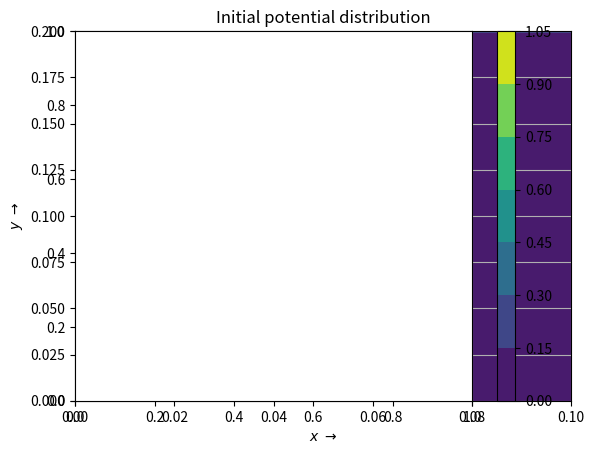

The matplotlib source for this figure: (Note: this script raises an exception after producing the figure.)
"""
-----------------------------------------------
EE2703: Applied Programming Lab (Jan-May 2020)

Assignment: Final Exam
Name: Akilesh Kannan
Roll no.: EE18B122
-----------------------------------------------
"""

# imports
import sys
from scipy.linalg import lstsq
import numpy as np
import matplotlib.pyplot as plt

# Define constants in SI units, wherever applicable
Lx = 0.1        # width of tank
Ly = 0.2        # height of tank
Eo = 8.85e-12   # permittivity of free space
Er = 2          # dielectric constant of water
L = 1           # inductance of external inductor in H(enry)
wo = 2*np.pi    # resonant frequency of circuit

saveAll = True
showAll = True

def findExpFit(errors, iterations, printFit=False):
    '''
    Find LSTSQ Fit (exponential) for
    x = iteration, y = error

                   Bx
            y = A.e
              (or)
    log(y) = log(A) + Bx


    Input
    -----
    errors: list/numpy 1d array
        error vector
    iterations: list/numpy 1d array
        iteration vector

    Output
    ------
    fit: numpy 1d array
        coefficients A, B
    estimate: numpy 1d array
        estimated y values

    '''
    # get number of x-values
    nRows = len(errors)

    # initialise coeffMatrix and constMatrix
    coeffMatrix = np.zeros((nRows,2), dtype=float)
    constMatrix = np.zeros_like(errors)

    # coeffMatrix = [1, iterations]
    coeffMatrix[:,0] = 1
    coeffMatrix[:,1] = iterations

    # constMatrix = log(errors)
    constMatrix = np.log(errors)

    # fit
    fit = lstsq(coeffMatrix, constMatrix)[0]

    # debug statements
    if printFit==True:
        print("LSTSQ Fit parameters")
        print("--------------------")
        print("logA =", fit[0])
        print("B =", fit[1])

    estimate = coeffMatrix@fit
    return fit, estimate

def partD(M, N, step, k, accuracy, No):
    '''
    Function to solve Laplace's Equation
    in the tank.

    Assumes that top of tank is at 1V.

    Input
    -----
    M: int
        number of nodes along X-axis, including
        boundary nodes
    N: int
        number of nodes along Y-axis, including
        boundary nodes
    step: float
        distance between nodes (assumed same for
        X- and Y- axes)
    k: int
        index corresponding to height h
    accuracy: float
        desired accuracy
    No: int
        maximum number of iterations

    Output
    ------
    phi: 2d numpy array (MxN)
        array of solved potentials
    N: int
        number of iterations carried out
    err: 1d numpy array
        error vector

    '''

    # initialise potentials to 0 everywhere, except at top plate
    # potential at top = 1V
    phi = np.zeros((N, M), dtype=float)
    phi[-1, :] = 1.0

    # create meshgrid for plotting potential distribution and for later
    # calculation of Electric field
    x = np.linspace(0, Lx, M, dtype=float)
    y = np.linspace(0, Ly, N, dtype=float)
    X, Y = np.meshgrid(x, y)

    plotContour(X, Y, phi, figTitle='Initial potential distribution')
    iteration=[]     # iteration number
    error=[]         # error vector

    # iteratively calculate potentials
    for i in range(No):
        # create copy of potentials
        oldPhi = phi.copy()

        # updating the potentials
        phi[1:-1, 1:-1] = 0.25*(phi[1:-1, 0:-2]+phi[1:-1, 2:]+phi[0:-2, 1:-1]+phi[2:, 1:-1])
        phi[k, 1:-1] = (Er*phi[k+1, 1:-1] + phi[k-1, 1:-1])*1.0/(1+Er)

        # Applying Boundary Conditions
        phi[0, :] = 0.0          # bottom edge
        phi[:, -1] = 0.0         # right edge
        phi[:, 0] = 0.0          # left edge
        phi[-1, :] = 1.0         # top edge

        # calculating error
        currError = np.abs(phi-oldPhi).max()
        error.append(currError)
        iteration.append(i)

        # stop if accuracy reached
        if currError <= accuracy:
            break

    plotContour(X, Y, phi, figTitle='Potential distribution after updating')

    # find LSTSQ Estimate for exponential region (>5000 iterations)
    fit, estimate = findExpFit(error[5000:], iteration[5000:], printFit=True)

    # extrapolate the estimated error function till iteration 0
    estimate = np.e**(fit[0]+np.multiply(fit[1], iteration))

    plotSemilogy([iteration, iteration], [error, estimate], multiplePlots=True, labels=["Actual error", "Fitted error (iteration >= 5000)"], figTitle='Error vs. iteration', xLabel=r"iterations $\to$", yLabel=r'error $\to$')

    # calculate E
    Ex, Ey = findEField(phi, step, M, N)

    # calculate charge densities
    sigma = findSigma(Ex, Ey, k)

    # calculate charges Qtop and Qfluid
    Q = findCharges(sigma, k, step)

    return phi, Q, iteration[-1], error, Ex, Ey, sigma

def findEField(phi, step, M, N):
    '''
    Calculates the x- and y- components of E-field at
    each point.

    Input
    -----
    phi: 2d numpy array
        potential array
    step: float
        distance between 2 points on the grid
    X: 2d numpy array
        meshgrid X-coordinates
    Y: 2d numpy array
        meshgrid Y-coordinates

    Output
    ------
    Ex: 2d numpy array
        X-components of E field
    Ey: 2d numpy array
        Y-components of E-field

    '''
    # Ex calculation
    #   *   *   *     row i
    #     -   -
    #   *   *   *     row i+1
    #
    negativeGradientX = (phi[:, :-1] - phi[:, 1:])*(1.0/step)
    Ex = (negativeGradientX[:-1, :] + negativeGradientX[1:, :])*0.5

    # Ey calculation
    #   *       *
    #       -
    #   *       *
    #       -
    #   *       *
    # col i   col i+1
    #
    negativeGradientY = (phi[:-1, :] - phi[1:, :])*(1.0/step)
    Ey = (negativeGradientY[:, :-1] + negativeGradientY[:, 1:])*0.5

    # plot
    x = np.linspace(0, Lx, M-1, dtype=float)
    y = np.linspace(0, Ly, N-1, dtype=float)
    X, Y = np.meshgrid(x, y)
    plotQuiver(X, Y, Ex, Ey, r"Vector Plot of $\vec{E}$", blockFig=False)

    return Ex, Ey

def findSigma(Ex, Ey, k):
    '''
    Find the charge density (linear) on
    each side of the tank

    Input
    -----
    Ex: 2d numpy array
        X-component of Electric field at all
        points inside the tank
    Ey: 2d numpy array
        Y-component of Electric field at all
        points inside the tank
    k: int
        index corresponding to boundary

    Output
    ------
    sigma: list
        [top, right, bottom, left] plate charge
        densities

    '''
    # finding sigma on top plate
    # NOTE: -ve sign due to outward normal
    #       for conductor, which is along
    #       -y direction
    sigmaTop = -Ey[-1, :]*Eo

    # finding sigma on bottom plate
    sigmaBottom = Ey[0, :]*Eo*Er

    # finding sigma on left plate
    # NOTE: for nodes below boundary,
    #       permittivity is Eo*Er
    sigmaLeft = Ex[:, 0]*Eo
    sigmaLeft[:k] = Ex[:k, 0]*Eo*Er

    # finding sigma on right plate
    # NOTE: -ve sign due to outward
    #       normal in -x direction
    # NOTE: for nodes below boundary,
    #       permittivity is Eo*Er
    sigmaRight = -Ex[:, -1]*Eo
    sigmaRight[:k] = -Ex[:k, -1]*Eo*Er

    sigma = [sigmaTop, sigmaRight, sigmaBottom, sigmaLeft]
    return sigma

def findCharges(sigma, k, step):
    '''
    Find the charges Qtop and Qfluid

    Input
    -----
    sigma: list of 1d numpy arrays
        charge densities (linear) on all surfaces
        Refer to findSigma() for order of surfaces
    k: int
        index corresponding to boundary
    step: float
        distance between 2 adjacent nodes

    Output
    ------
    Q: list
        [Qtop, Qfluid] charges

    '''
    # top plate charge
    QTop = np.sum(sigma[0]*step)
    print(QTop)
    # bottom surface charge
    QBottom = np.sum(sigma[2]*step)

    # left plate (submerged in dielectric) charge
    QLeftFluid = np.sum(sigma[3][:k]*step)

    # right plate (submerged in dielectric) charge
    QRightFluid = np.sum(sigma[1][:k]*step)

    # total charge in surface submerged in fluid
    QFluid = QBottom+QLeftFluid+QRightFluid
    print(QFluid)
    Q = [QTop, QFluid]
    return Q

'''
Helper functions

    plotSemilogy() - for semilogy plots
    plotQuiver() - for quiver plots
    plotContour() - for contour plots
    plot() - for linear-scale plots

'''
figNum=0                # figure number
plotsDir = 'plots/'     # plots directory
# NOTE: create plots/ directory before running the code

def plotSemilogy(x, y, figTitle=None, blockFig=False, showFig=showAll, saveFig=saveAll, xLimit=None, yLimit=None, xLabel=r"$x\ \to$", yLabel=r"$y\ \to$", multiplePlots=False, labels=None):
    '''
    Helper function to plot semilogy plots

    '''
    global figNum
    plt.figure(figNum)
    plt.title(figTitle)
    plt.grid()
    plt.ylabel(yLabel)
    plt.xlabel(xLabel)
    if not multiplePlots:
        plt.semilogy(x, y)
    else:
        i=0
        for a,b in zip(x, y):
            plt.semilogy(a, b, label=labels[i])
            i=i+1
    if xLimit:
        plt.xlim(xLimit)
    if yLimit:
        plt.ylim(yLimit)
    if labels != None:
        plt.legend()
    if saveFig:
        plt.savefig(plotsDir + "Fig"+str(figNum)+".png")
    if showFig:
        plt.show(block=blockFig)
    figNum+=1

def plotContour(X, Y, f, figTitle=None, blockFig=False, showFig=showAll, saveFig=saveAll, xLimit=None, yLimit=None, xLabel=r"$x\ \to$", yLabel=r"$y\ \to$"):
    '''
    Helper function to plot Contour plots

    '''
    global figNum
    plt.figure(figNum)
    plt.title(figTitle)
    plt.grid()
    plt.ylabel(yLabel)
    plt.xlabel(xLabel)
    plt.contourf(X, Y, f)
    ax = plt.axes()
    plt.colorbar(ax=ax, orientation='vertical')
    if xLimit:
        plt.xlim(xLimit)
    if yLimit:
        plt.ylim(yLimit)
    if saveFig:
        plt.savefig(plotsDir + "Fig"+str(figNum)+".png")
    if showFig:
        plt.show(block=blockFig)
    figNum+=1

def plot(x, y, figTitle=None, style='b-', blockFig=False, showFig=showAll, saveFig=saveAll, xLimit=None, yLimit=None, xLabel=r"$x\ \to$", yLabel=r"$y\ \to$", multiplePlots=False, labels=None):
    '''
    Helper function to plot linear-scale plots

    '''
    global figNum
    plt.figure(figNum)
    plt.title(figTitle)
    plt.grid()
    plt.ylabel(yLabel)
    plt.xlabel(xLabel)
    if not multiplePlots:
        plt.plot(x, y, style)
    else:
        i=0
        for a,b in zip(x, y):
            plt.plot(a, b, label=labels[i])
            i=i+1
    if xLimit:
        plt.xlim(xLimit)
    if yLimit:
        plt.ylim(yLimit)
    if labels != None:
        plt.legend()
    if saveFig:
        plt.savefig(plotsDir + "Fig"+str(figNum)+".png")
    if showFig:
        plt.show(block=blockFig)
    figNum+=1

def plotQuiver(X, Y, compX, compY, figTitle=None, blockFig=False, showFig=showAll, saveFig=saveAll, xLimit=None, yLimit=None, xLabel=r"$x\ \to$", yLabel=r"$y\ \to$"):
    '''
    Helper function plot Quiver plots

    '''
    global figNum
    plt.figure(figNum)
    plt.axes().quiver(X, Y, compX, compY)
    plt.axes().set_title(figTitle)
    plt.grid()
    plt.xlabel(xLabel)
    plt.ylabel(yLabel)
    if xLimit:
        plt.xlim(xLimit)
    if yLimit:
        plt.ylim(yLimit)
    if saveFig:
        plt.savefig(plotsDir + "Fig"+str(figNum)+".png")
    if showFig:
        plt.show(block=blockFig)
    figNum+=1

def main():
    step = 1e-3
    h = 0.05*Ly
    print(h/Ly)
    partD(int(Lx/step), int(Ly/step), step, int(h/step), 1e-8, 100000)

if __name__ == "__main__":
    main()
